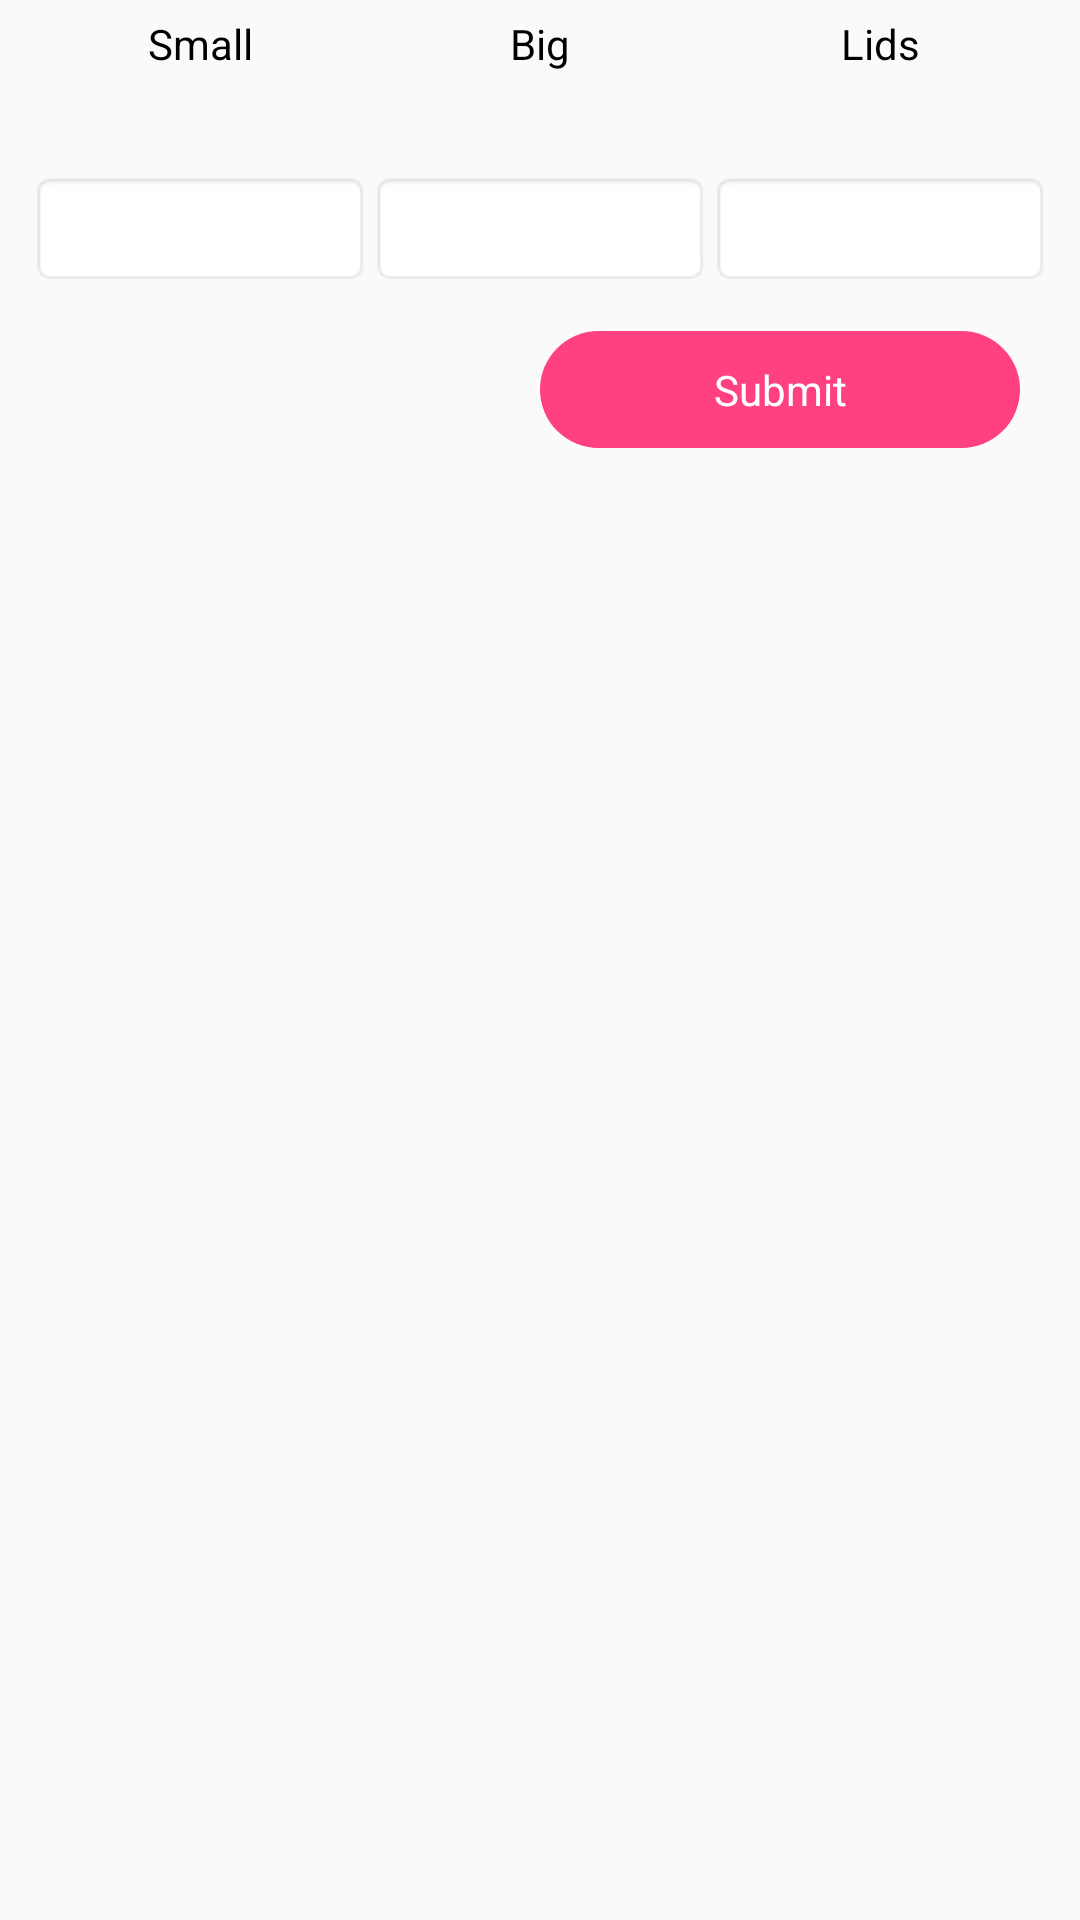

The Android layout XML behind this screen, and the referenced resources:
<!-- AndroidManifest.xml: application theme AppTheme -->
<!-- res/layout/dialog_update_bal_tray.xml -->
<?xml version="1.0" encoding="utf-8"?>
<LinearLayout xmlns:android="http://schemas.android.com/apk/res/android"
    android:layout_width="match_parent"
    android:layout_height="match_parent"
    android:orientation="vertical">

    <LinearLayout
        android:layout_width="match_parent"
        android:layout_height="wrap_content"
        android:orientation="vertical">


        <LinearLayout
            android:layout_width="match_parent"
            android:layout_height="wrap_content"
            android:layout_marginBottom="5dp"
            android:layout_marginLeft="10dp"
            android:layout_marginRight="10dp"
            android:layout_marginTop="5dp"
            android:orientation="vertical">

            <LinearLayout
                android:layout_width="match_parent"
                android:layout_height="wrap_content"
                android:orientation="horizontal">

                <TextView
                    android:textColor="@color/colorBlack"
                    android:layout_width="match_parent"
                    android:layout_height="wrap_content"
                    android:layout_weight="1"
                    android:gravity="center"
                    android:text="Small" />



                <TextView
                    android:layout_width="match_parent"
                    android:textColor="@color/colorBlack"
                    android:layout_height="wrap_content"
                    android:layout_weight="1"
                    android:gravity="center"
                    android:text="Big" />

                <TextView
                    android:layout_width="match_parent"
                    android:layout_height="wrap_content"
                    android:textColor="@color/colorBlack"
                    android:layout_weight="1"
                    android:gravity="center"
                    android:text="Lids" />

                <TextView
                    android:visibility="gone"
                    android:layout_width="match_parent"
                    android:textColor="@color/colorBlack"
                    android:layout_height="wrap_content"
                    android:layout_weight="1"
                    android:gravity="center"
                    android:text="XL" />
            </LinearLayout>

            <LinearLayout
                android:layout_width="match_parent"
                android:layout_height="wrap_content"
                android:orientation="horizontal">

                <TextView
                    android:textStyle="bold"
                    android:id="@+id/tvSmall"
                    android:layout_width="match_parent"
                    android:layout_height="wrap_content"
                    android:layout_weight="1"
                    android:gravity="center"
                    android:inputType="number"
                    android:maxLines="1"
                    android:padding="7dp"
                    android:singleLine="true" />





                <TextView
                    android:id="@+id/tvBig"
                    android:textStyle="bold"
                    android:layout_width="match_parent"
                    android:layout_height="wrap_content"
                    android:layout_weight="1"
                    android:gravity="center"
                    android:inputType="number"
                    android:maxLines="1"
                    android:padding="7dp"
                    android:singleLine="true"/>

                <TextView
                    android:id="@+id/tvLids"
                    android:layout_width="match_parent"
                    android:textStyle="bold"
                    android:layout_height="wrap_content"
                    android:layout_weight="1"
                    android:gravity="center"
                    android:inputType="number"
                    android:maxLines="1"
                    android:padding="7dp"
                    android:singleLine="true" />

                <TextView
                    android:visibility="gone"
                    android:id="@+id/tvEx"
                    android:layout_width="match_parent"
                    android:layout_height="wrap_content"
                    android:layout_weight="1"
                    android:background="@android:drawable/editbox_background_normal"
                    android:gravity="center"
                    android:inputType="number"
                    android:maxLines="1"
                    android:padding="7dp"
                    android:singleLine="true"
                    android:text="0" />

            </LinearLayout>

            <LinearLayout
                android:layout_width="match_parent"
                android:layout_height="wrap_content"
                android:orientation="horizontal">

                <EditText
                    android:id="@+id/edSmall"
                    android:layout_width="match_parent"
                    android:layout_height="wrap_content"
                    android:layout_weight="1"
                    android:background="@android:drawable/editbox_background_normal"
                    android:gravity="center"
                    android:inputType="number"
                    android:maxLines="1"
                    android:padding="7dp"
                    android:singleLine="true" />





                <EditText
                    android:id="@+id/edBig"
                    android:layout_width="match_parent"
                    android:layout_height="wrap_content"
                    android:layout_weight="1"
                    android:background="@android:drawable/editbox_background_normal"
                    android:gravity="center"
                    android:inputType="number"
                    android:maxLines="1"
                    android:padding="7dp"
                    android:singleLine="true" />

                <EditText
                    android:id="@+id/edLids"
                    android:layout_width="match_parent"
                    android:layout_height="wrap_content"
                    android:layout_weight="1"
                    android:background="@android:drawable/editbox_background_normal"
                    android:gravity="center"
                    android:inputType="number"
                    android:maxLines="1"
                    android:padding="7dp"
                    android:singleLine="true" />

                <EditText
                    android:visibility="gone"
                    android:id="@+id/edAddFranchise_XL"
                    android:layout_width="match_parent"
                    android:layout_height="wrap_content"
                    android:layout_weight="1"
                    android:background="@android:drawable/editbox_background_normal"
                    android:gravity="center"
                    android:inputType="number"
                    android:maxLines="1"
                    android:padding="7dp"
                    android:singleLine="true"
                    android:text="0" />

            </LinearLayout>

        </LinearLayout>

        <LinearLayout
            android:layout_width="match_parent"
            android:layout_height="wrap_content"
            android:layout_marginBottom="10dp"
            android:layout_marginLeft="10dp"
            android:layout_marginRight="10dp"
            android:layout_marginTop="10dp"
            android:gravity="center"
            android:orientation="horizontal">



            <TextView
                android:visibility="invisible"
                android:id="@+id/tvAddFranchise_ExtraTray"
                android:layout_width="match_parent"
                android:layout_height="wrap_content"
                android:layout_marginLeft="10dp"
                android:layout_weight="1"
                android:background="@drawable/rounded_corner_blue"
                android:gravity="center"
                android:padding="10dp"
                android:text="Extra Tray"
                android:textColor="@android:color/white" />

            <TextView
                android:id="@+id/tvSubmit"
                android:layout_width="match_parent"
                android:layout_height="wrap_content"
                android:layout_marginRight="10dp"
                android:layout_weight="1"
                android:background="@drawable/rounded_corner_layout"
                android:gravity="center"
                android:padding="10dp"
                android:text="Submit"
                android:textColor="@android:color/white" />

        </LinearLayout>


    </LinearLayout>
</LinearLayout>
<!-- resources referenced by this layout -->
<resources>
  <color name="colorBlack">#000000</color>
  <!-- drawable rounded_corner_blue (drawable) -->
  <?xml version="1.0" encoding="utf-8"?>
  <shape xmlns:android="http://schemas.android.com/apk/res/android"
      android:shape="rectangle">
  
      <solid android:color="@color/bgBottomNavigation"></solid>
  
      <corners android:radius="1000dp"></corners>
  
  </shape>
  <!-- drawable rounded_corner_layout (drawable) -->
  <?xml version="1.0" encoding="utf-8"?>
  <shape xmlns:android="http://schemas.android.com/apk/res/android"
      android:shape="rectangle">
  
      <solid android:color="@color/colorAccent"></solid>
  
  
      <corners android:radius="1000dp"></corners>
  
  </shape>
  <style name="AppTheme" parent="Theme.AppCompat.Light.DarkActionBar">
          
          <item name="colorPrimary">@color/colorPrimary</item>
          <item name="colorPrimaryDark">@color/colorPrimaryDark</item>
          <item name="colorAccent">@color/colorAccent</item>
      </style>
  <color name="bgBottomNavigation">#1D1046</color>
  <color name="colorAccent">#FF4081</color>
  <color name="colorPrimary">#4C206F</color>
  <color name="colorPrimaryDark">#421863</color>
</resources>
